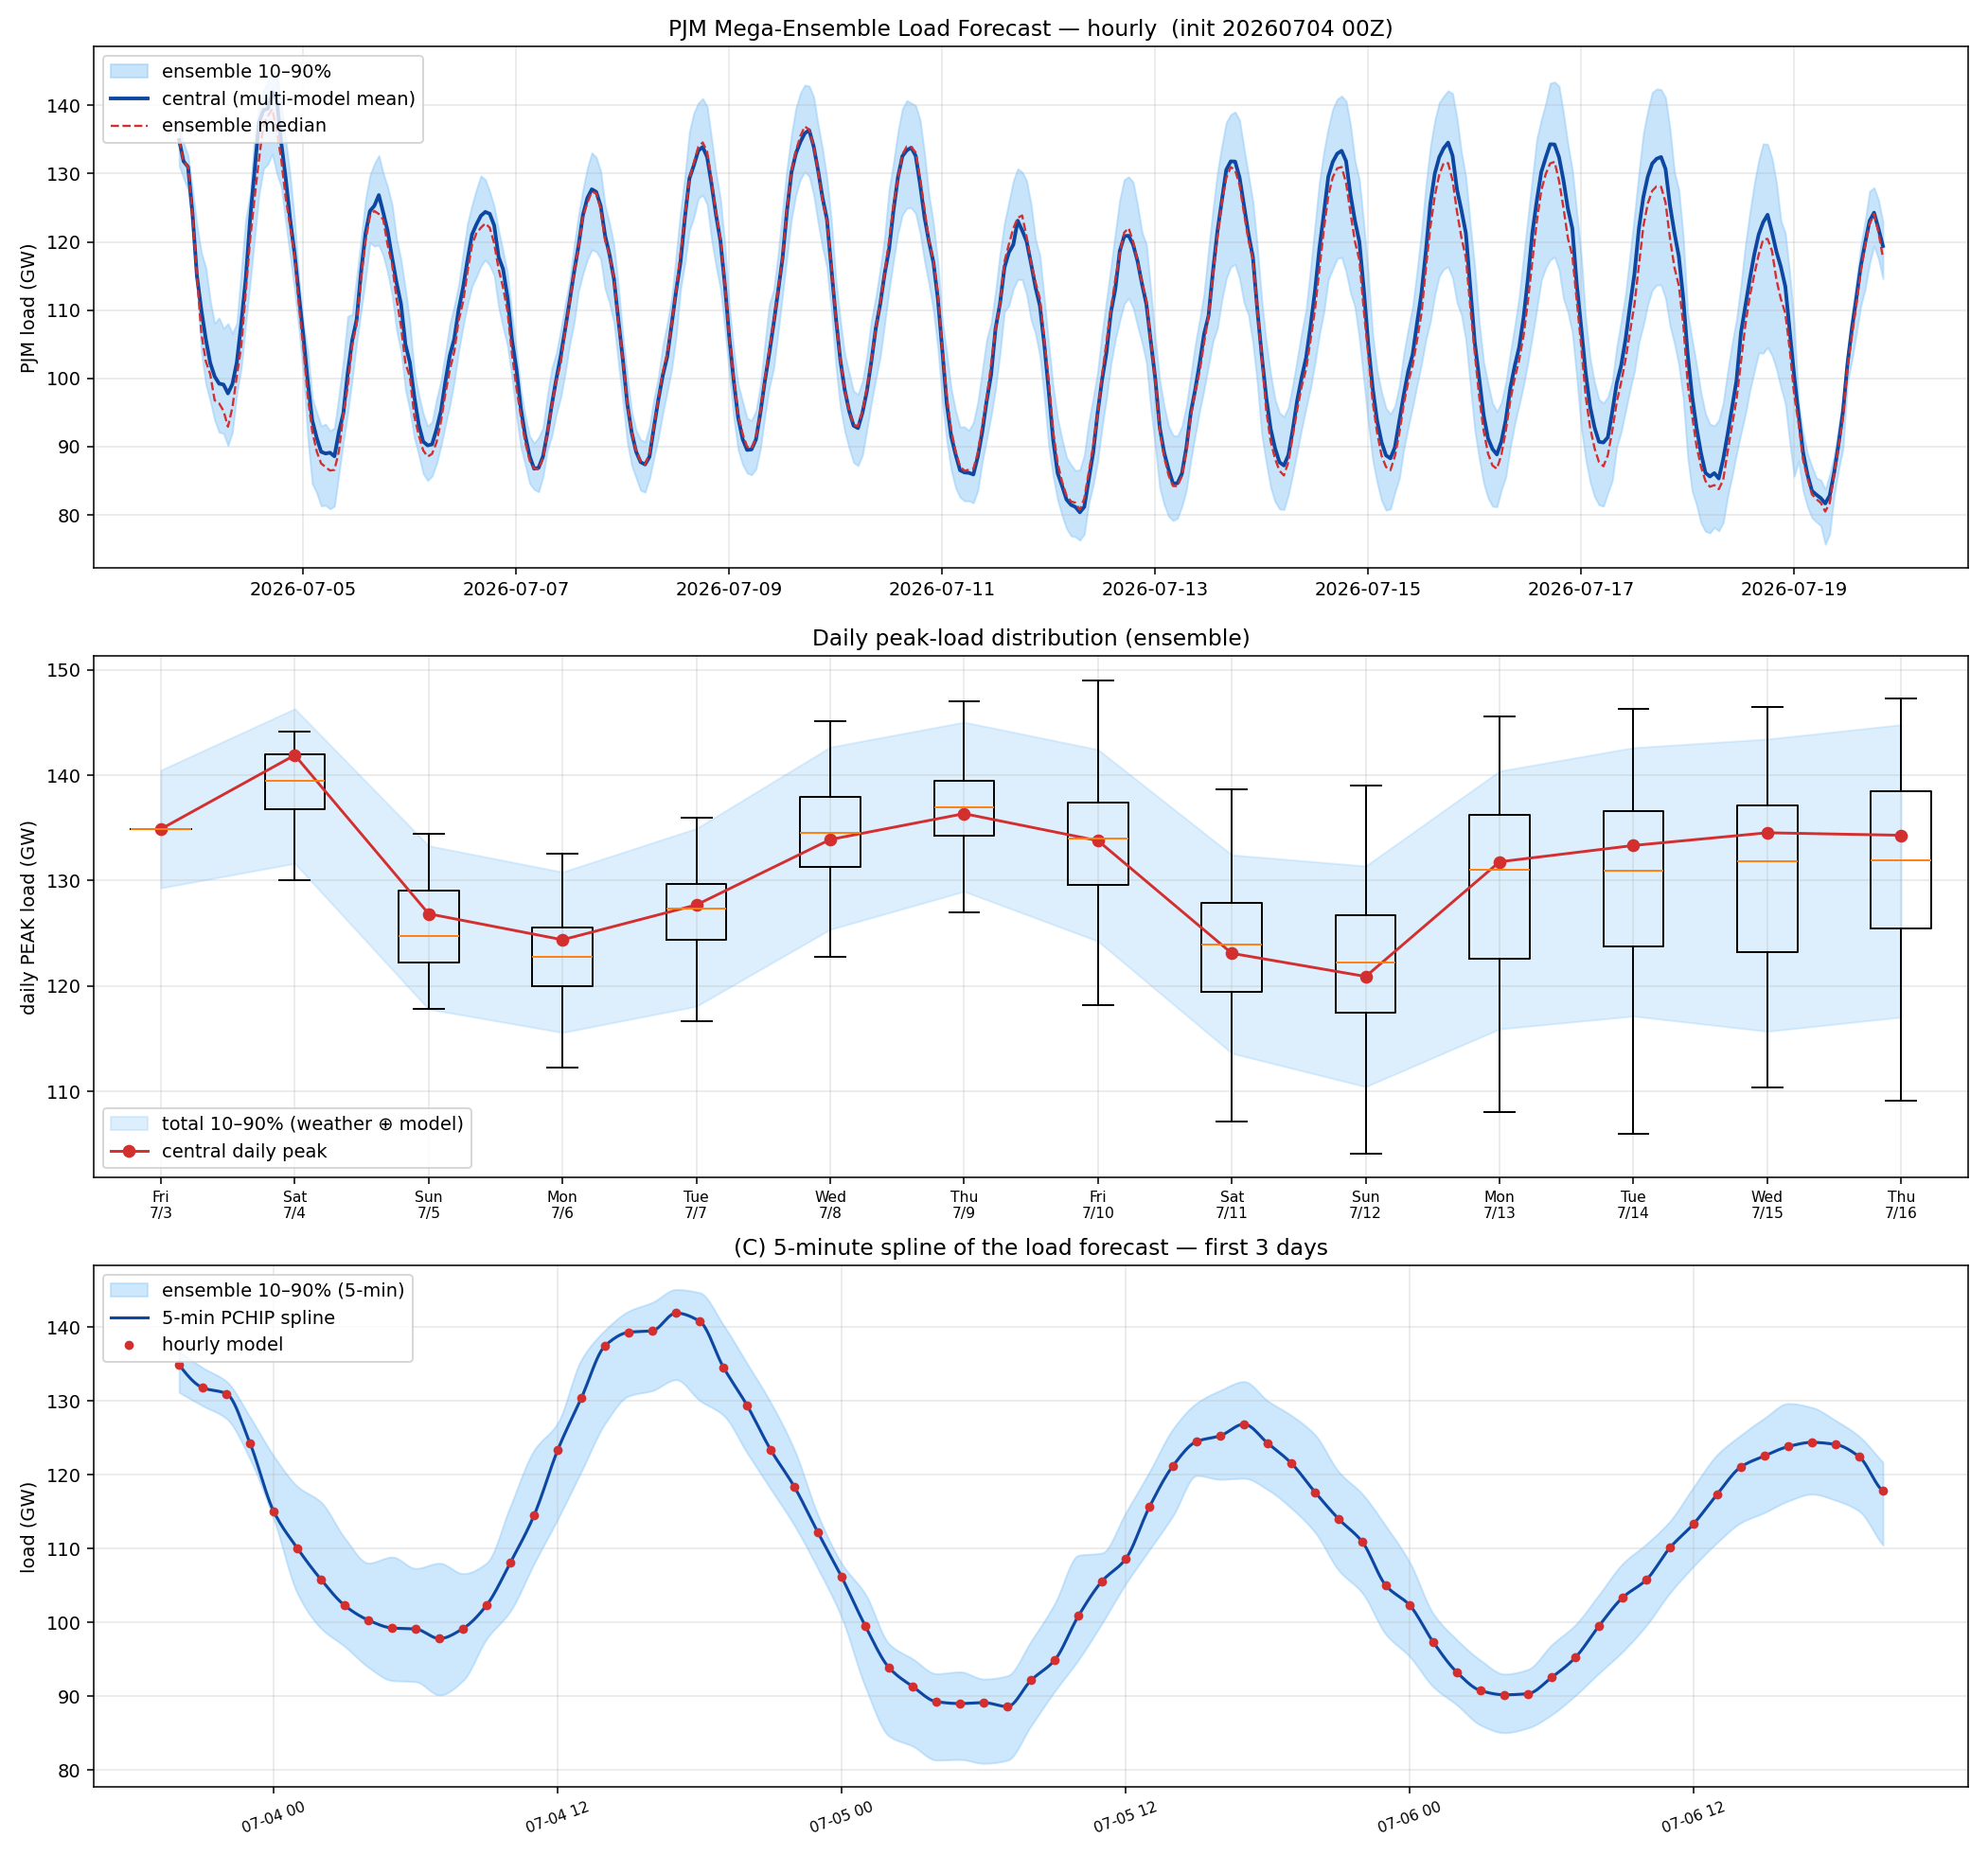

Values plotted in this chart, from the file beside it:
utc, tmpf, dwpf, cloud, load, ens_p10, ens_p50, ens_p90
2026-07-04 00:00:00+00:00, 86.3, 71.93, 42.77, 134890, 131149, 134890, 136694
2026-07-04 01:00:00+00:00, 85.22, 71.7, 42.46, 131780, 129323, 131780, 134493
2026-07-04 02:00:00+00:00, 83.74, 71.47, 42.14, 130982, 127606, 130982, 132639
2026-07-04 03:00:00+00:00, 82.2, 71.25, 41.81, 124212, 122076, 124212, 127779
2026-07-04 04:00:00+00:00, 80.81, 71.03, 41.49, 115001, 113977, 115079, 122514
2026-07-04 05:00:00+00:00, 79.81, 70.8, 41.17, 110021, 103912, 106619, 118414
2026-07-04 06:00:00+00:00, 78.74, 70.58, 40.86, 105778, 99172, 102519, 116269
2026-07-04 07:00:00+00:00, 78.37, 70.64, 39.91, 102269, 96736, 100602, 111399
2026-07-04 08:00:00+00:00, 78.01, 70.71, 38.97, 100291, 93909, 96795, 108036
2026-07-04 09:00:00+00:00, 77.71, 70.79, 38.03, 99233, 92117, 96346, 108845
2026-07-04 10:00:00+00:00, 77.67, 70.85, 37.09, 99094, 91954, 95236, 107303
2026-07-04 11:00:00+00:00, 78.25, 70.92, 36.16, 97801, 90159, 92920, 108011
2026-07-04 12:00:00+00:00, 79.62, 70.99, 35.21, 99172, 92131, 95754, 106598
2026-07-04 13:00:00+00:00, 81.58, 70.62, 36.19, 102358, 97794, 100334, 108064
2026-07-04 14:00:00+00:00, 83.96, 70.24, 37.16, 108111, 101541, 104741, 115779
2026-07-04 15:00:00+00:00, 86.49, 69.87, 38.13, 114512, 107971, 112581, 123325
2026-07-04 16:00:00+00:00, 88.81, 69.49, 39.1, 123364, 114007, 120319, 127014
2026-07-04 17:00:00+00:00, 90.55, 69.11, 40.08, 130416, 120483, 126452, 135613
2026-07-04 18:00:00+00:00, 91.54, 68.73, 41.04, 137477, 126961, 132165, 139595
2026-07-04 19:00:00+00:00, 91.67, 68.93, 44.86, 139296, 130682, 137083, 142157
2026-07-04 20:00:00+00:00, 91.03, 69.12, 48.68, 139510, 131402, 138441, 143356
2026-07-04 21:00:00+00:00, 89.56, 69.32, 52.5, 141902, 132874, 139429, 145088
2026-07-04 22:00:00+00:00, 87.54, 69.51, 56.31, 140779, 130046, 136256, 144657
2026-07-04 23:00:00+00:00, 85.37, 69.72, 60.13, 134558, 128069, 132116, 140280
2026-07-05 00:00:00+00:00, 83.28, 69.91, 63.94, 129386, 122973, 126454, 135066
2026-07-05 01:00:00+00:00, 81.27, 69.75, 65.28, 123359, 118058, 122314, 129757
2026-07-05 02:00:00+00:00, 79.38, 69.6, 66.62, 118348, 113126, 118019, 123363
2026-07-05 03:00:00+00:00, 77.68, 69.44, 67.96, 112143, 107241, 110656, 114506
2026-07-05 04:00:00+00:00, 76.27, 69.29, 69.31, 106125, 100638, 104380, 107961
2026-07-05 05:00:00+00:00, 75.34, 69.14, 70.64, 99491, 91222, 97262, 103810
2026-07-05 06:00:00+00:00, 74.79, 68.97, 71.98, 93853, 84588, 92241, 97075
2026-07-05 07:00:00+00:00, 74.5, 69.02, 71.3, 91295, 83223, 89314, 95049
2026-07-05 08:00:00+00:00, 74.25, 69.05, 70.62, 89250, 81335, 87536, 93040
2026-07-05 09:00:00+00:00, 73.96, 69.06, 69.95, 89000, 81415, 87013, 93293
2026-07-05 10:00:00+00:00, 73.81, 69.06, 69.27, 89124, 80899, 86505, 92315
2026-07-05 11:00:00+00:00, 74.22, 69.09, 68.58, 88587, 81306, 86598, 92751
2026-07-05 12:00:00+00:00, 75.29, 69.16, 67.91, 92158, 85993, 89310, 97446
2026-07-05 13:00:00+00:00, 76.78, 69.21, 67.46, 94888, 90663, 94603, 102538
2026-07-05 14:00:00+00:00, 78.46, 69.27, 67.01, 100860, 94910, 98855, 109071
2026-07-05 15:00:00+00:00, 80.16, 69.3, 66.56, 105579, 99889, 104895, 109387
2026-07-05 16:00:00+00:00, 81.77, 69.35, 66.11, 108594, 105209, 107964, 114848
2026-07-05 17:00:00+00:00, 83.08, 69.4, 65.67, 115616, 109823, 114628, 120369
2026-07-05 18:00:00+00:00, 83.86, 69.44, 65.22, 121213, 114456, 120108, 126204
2026-07-05 19:00:00+00:00, 84.01, 69.37, 65.46, 124505, 119888, 123778, 129711
2026-07-05 20:00:00+00:00, 83.6, 69.32, 65.7, 125284, 119377, 124518, 131428
2026-07-05 21:00:00+00:00, 82.59, 69.27, 65.93, 126847, 119522, 124075, 132618
2026-07-05 22:00:00+00:00, 81.2, 69.21, 66.17, 124272, 117978, 123240, 130009
2026-07-05 23:00:00+00:00, 79.7, 69.15, 66.41, 121556, 115465, 119506, 128025
2026-07-06 00:00:00+00:00, 78.25, 69.1, 66.65, 117639, 112198, 116661, 125408
2026-07-06 01:00:00+00:00, 76.8, 68.9, 66.24, 114001, 107048, 111648, 120408
2026-07-06 02:00:00+00:00, 75.42, 68.68, 65.83, 110891, 103984, 107649, 117381
2026-07-06 03:00:00+00:00, 74.18, 68.48, 65.41, 104966, 98354, 102188, 113011
2026-07-06 04:00:00+00:00, 73.15, 68.27, 65.01, 102316, 95368, 100242, 108133
2026-07-06 05:00:00+00:00, 72.48, 68.06, 64.59, 97305, 91259, 94467, 101158
2026-07-06 06:00:00+00:00, 72.1, 67.87, 64.19, 93222, 88800, 91661, 97624
2026-07-06 07:00:00+00:00, 71.92, 67.87, 64.71, 90752, 86066, 89459, 94840
2026-07-06 08:00:00+00:00, 71.73, 67.88, 65.22, 90183, 85052, 88534, 92992
2026-07-06 09:00:00+00:00, 71.54, 67.88, 65.76, 90338, 85700, 88957, 93621
2026-07-06 10:00:00+00:00, 71.39, 67.88, 66.28, 92539, 87484, 90607, 96945
2026-07-06 11:00:00+00:00, 71.67, 67.9, 66.8, 95228, 90081, 93695, 99656
... 325 more rows
